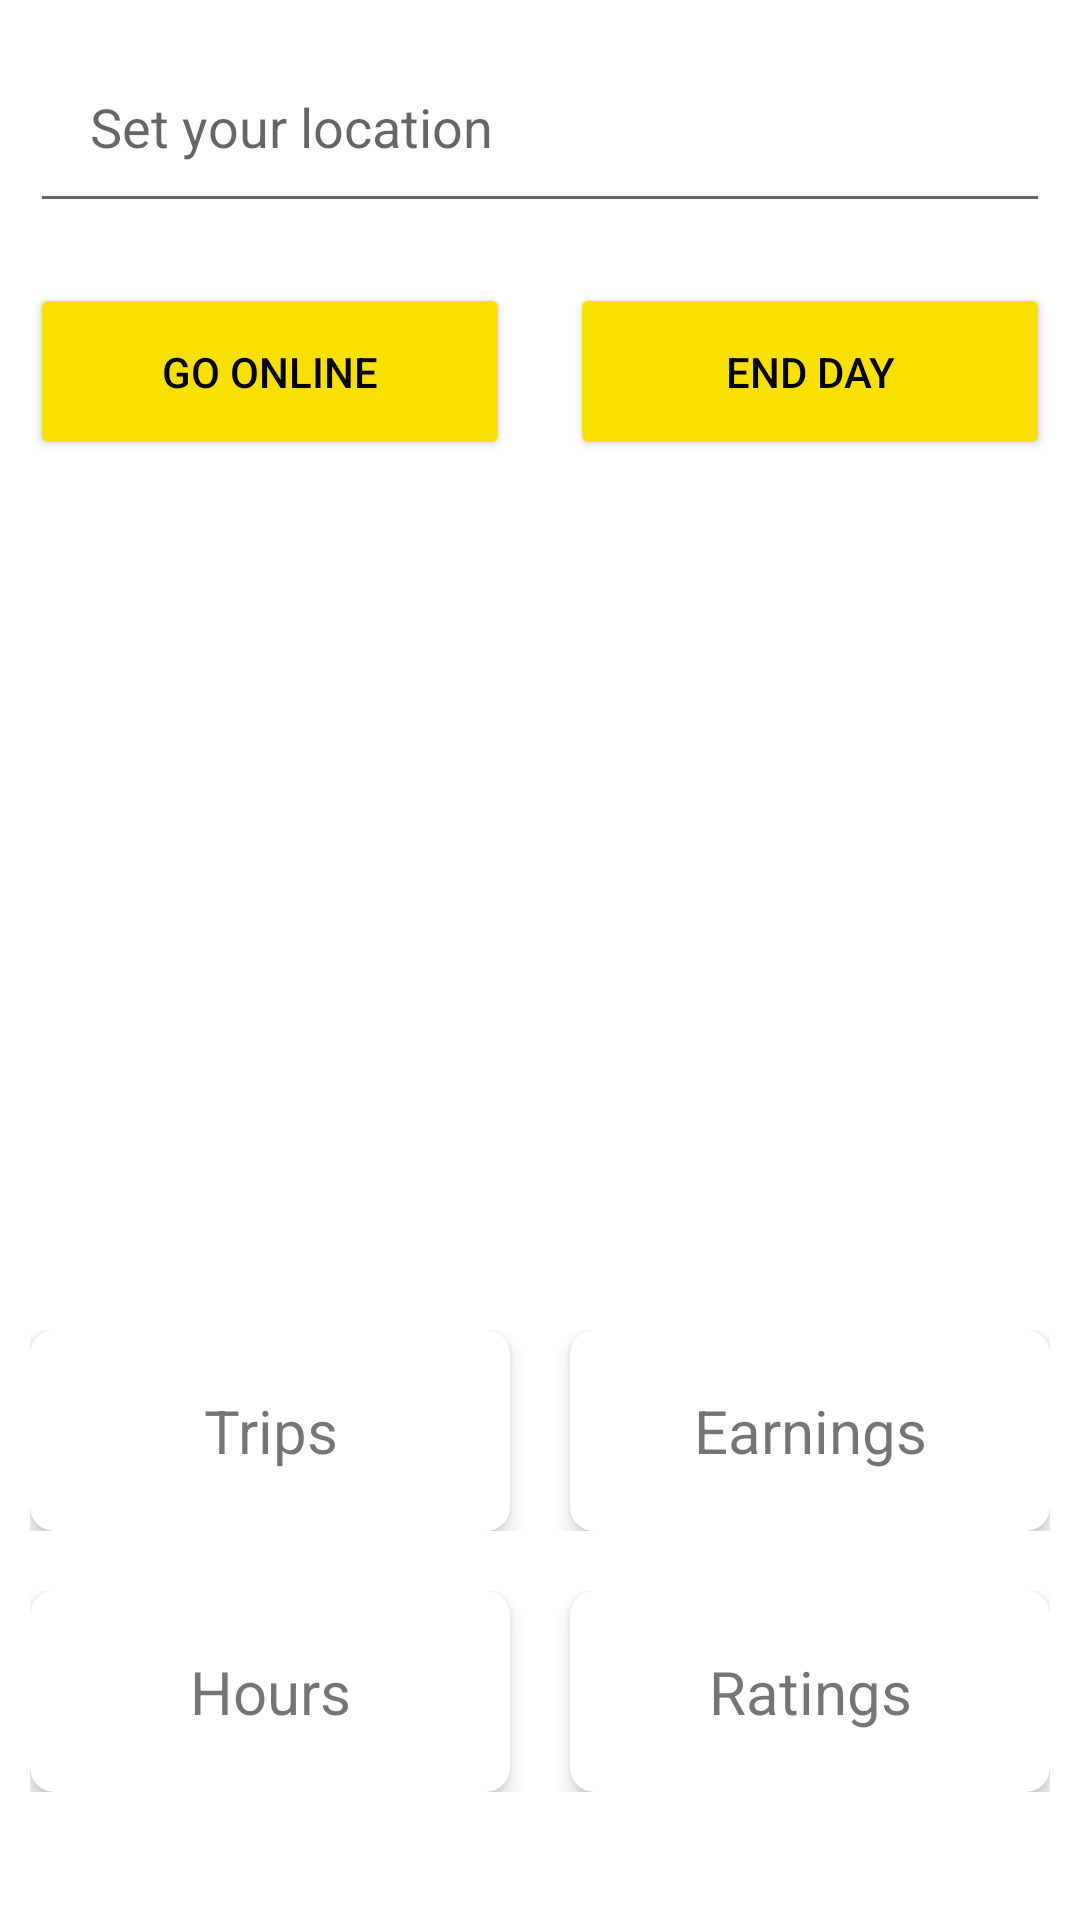

Android layout source for this screen:
<!-- AndroidManifest.xml: application theme Theme.NexCabDriver -->
<!-- res/layout/fragment_home.xml -->
<?xml version="1.0" encoding="utf-8"?>
<LinearLayout xmlns:android="http://schemas.android.com/apk/res/android"
    xmlns:app="http://schemas.android.com/apk/res-auto"
    android:layout_width="match_parent"
    android:layout_height="match_parent"
    android:orientation="vertical"
    android:padding="10dp">

    
    <ProgressBar
        android:id="@+id/progressBar"
        android:layout_width="wrap_content"
        android:layout_height="wrap_content"
        android:layout_gravity="center"
        android:visibility="gone" />

    <EditText
        android:id="@+id/driverCurrentLocation"
        android:layout_width="match_parent"
        android:layout_height="wrap_content"
        android:minHeight="48dp"
        android:padding="20dp"
        android:layout_marginBottom="20dp"
        android:hint="Set your location" />

    <LinearLayout
        android:layout_width="match_parent"
        android:layout_height="wrap_content"
        android:orientation="horizontal"
        android:layout_marginBottom="20dp">

        <Button
            android:id="@+id/goOnlineButton"
            android:backgroundTint="@color/primary_yellow"
            android:textColor="@color/black"
            android:layout_width="0dp"
            android:padding="20dp"
            android:layout_height="wrap_content"
            android:layout_weight="1"
            android:text="Go Online"
            android:layout_marginEnd="10dp"/>

        <Button
            android:id="@+id/endDayButton"
            android:layout_width="0dp"
            android:backgroundTint="@color/primary_yellow"
            android:textColor="@color/black"
            android:padding="20dp"
            android:layout_height="wrap_content"
            android:layout_weight="1"
            android:text="End Day"
            android:layout_marginStart="10dp"/>
    </LinearLayout>

    <androidx.recyclerview.widget.RecyclerView
        android:id="@+id/tripsRecyclerView"
        android:layout_width="match_parent"
        android:layout_height="250dp"
        android:layout_marginBottom="20dp"
        android:padding="20dp"/>

    <LinearLayout
        android:layout_width="match_parent"
        android:layout_height="wrap_content"
        android:orientation="horizontal"
        android:weightSum="2"
        android:layout_marginBottom="20dp">

        
        <androidx.cardview.widget.CardView
            android:layout_width="0dp"
            android:layout_height="wrap_content"
            android:layout_weight="1"
            app:cardCornerRadius="8dp"
            app:cardElevation="4dp"
            android:layout_marginEnd="10dp">

            <TextView
                android:id="@+id/tripsTextView"
                android:layout_width="match_parent"
                android:layout_height="wrap_content"
                android:gravity="center"
                android:text="Trips"
                android:textSize="20sp"
                android:padding="20dp"/>
        </androidx.cardview.widget.CardView>

        
        <androidx.cardview.widget.CardView
            android:layout_width="0dp"
            android:layout_height="wrap_content"
            android:layout_weight="1"
            app:cardCornerRadius="8dp"
            app:cardElevation="4dp"
            android:layout_marginStart="10dp">

            <TextView
                android:id="@+id/earningsTextView"
                android:layout_width="match_parent"
                android:layout_height="wrap_content"
                android:gravity="center"
                android:text="Earnings"
                android:textSize="20sp"
                android:padding="20dp"/>
        </androidx.cardview.widget.CardView>
    </LinearLayout>

    <LinearLayout
        android:layout_width="match_parent"
        android:layout_height="wrap_content"
        android:orientation="horizontal"
        android:weightSum="2">

        
        <androidx.cardview.widget.CardView
            android:layout_width="0dp"
            android:layout_height="wrap_content"
            android:layout_weight="1"
            app:cardCornerRadius="8dp"
            app:cardElevation="4dp"
            android:layout_marginEnd="10dp">

            <TextView
                android:id="@+id/hoursTextView"
                android:layout_width="match_parent"
                android:layout_height="wrap_content"
                android:gravity="center"
                android:text="Hours"
                android:textSize="20sp"
                android:padding="20dp"/>
        </androidx.cardview.widget.CardView>

        
        <androidx.cardview.widget.CardView
            android:layout_width="0dp"
            android:layout_height="wrap_content"
            android:layout_weight="1"
            app:cardCornerRadius="8dp"
            app:cardElevation="4dp"
            android:layout_marginStart="10dp">

            <TextView
                android:id="@+id/ratingsTextView"
                android:layout_width="match_parent"
                android:layout_height="wrap_content"
                android:gravity="center"
                android:text="Ratings"
                android:textSize="20sp"
                android:padding="20dp"/>
        </androidx.cardview.widget.CardView>
    </LinearLayout>

</LinearLayout>
<!-- resources referenced by this layout -->
<resources>
  <color name="black">#FF000000</color>
  <color name="primary_yellow">#FAE000</color>
  <style name="Theme.NexCabDriver" parent="Theme.MaterialComponents.DayNight.DarkActionBar">
          
          <item name="colorPrimary">@color/primary_yellow</item>
          <item name="colorPrimaryVariant">@color/purple_700</item>
          <item name="colorOnPrimary">@color/white</item>
          
          <item name="colorSecondary">@color/teal_200</item>
          <item name="colorSecondaryVariant">@color/teal_700</item>
          <item name="colorOnSecondary">@color/black</item>
          
          <item name="android:statusBarColor">?attr/colorPrimaryVariant</item>
          
      </style>
  <color name="purple_700">#FF3700B3</color>
  <color name="white">#FFFFFFFF</color>
  <color name="teal_200">#FF03DAC5</color>
  <color name="teal_700">#FF018786</color>
</resources>
